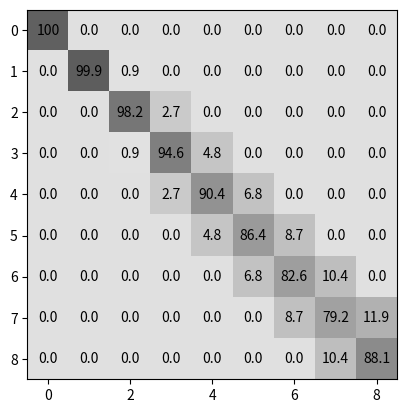

Generate this figure with matplotlib:

import numpy as np
from scipy.stats import norm, binom
import matplotlib.pyplot as plt
import matplotlib

###############################

s  = np.arange(8 + 1, dtype=np.float32)

adc      = np.arange(8 + 1, dtype=np.float32).reshape(-1, 1)
adc_low  = np.array([-1e6, 0.5, 1.5, 2.5, 3.5, 4.5, 5.5, 6.5, 7.5]).reshape(-1, 1)
adc_high = np.array([0.5, 1.5, 2.5, 3.5, 4.5, 5.5, 6.5, 7.5, 1e6]).reshape(-1, 1)

pe = norm.cdf(adc_high, s, 0.15 * np.sqrt(s) + 1e-6) - norm.cdf(adc_low, s, 0.15 * np.sqrt(s) + 1e-6)
pe = pe * 100

plot = pe
plot = np.where(plot >= 0.1, np.log(plot), np.zeros_like(plot))
plot = plot / np.sum(plot, axis=1)
plot = plot * 100
plot = 175 - plot

###############################

normalize = matplotlib.colors.Normalize(vmin=0, vmax=200)
plt.imshow(plot, cmap='gray', interpolation='nearest', norm=normalize)

for i in range(0, 8+1):
  for j in range(0, 8+1):
      if pe[i, j] > 99.95:
          text = plt.text(j, i, '100', ha="center", va="center", color="black")
      else:
          text = plt.text(j, i, '%0.1f' % pe[i, j], ha="center", va="center", color="black")

# plt.show()
# plt.imsave('adc_pmf.png', dpi=300)
plt.savefig('adc_pmf.png', dpi=300)

###############################













